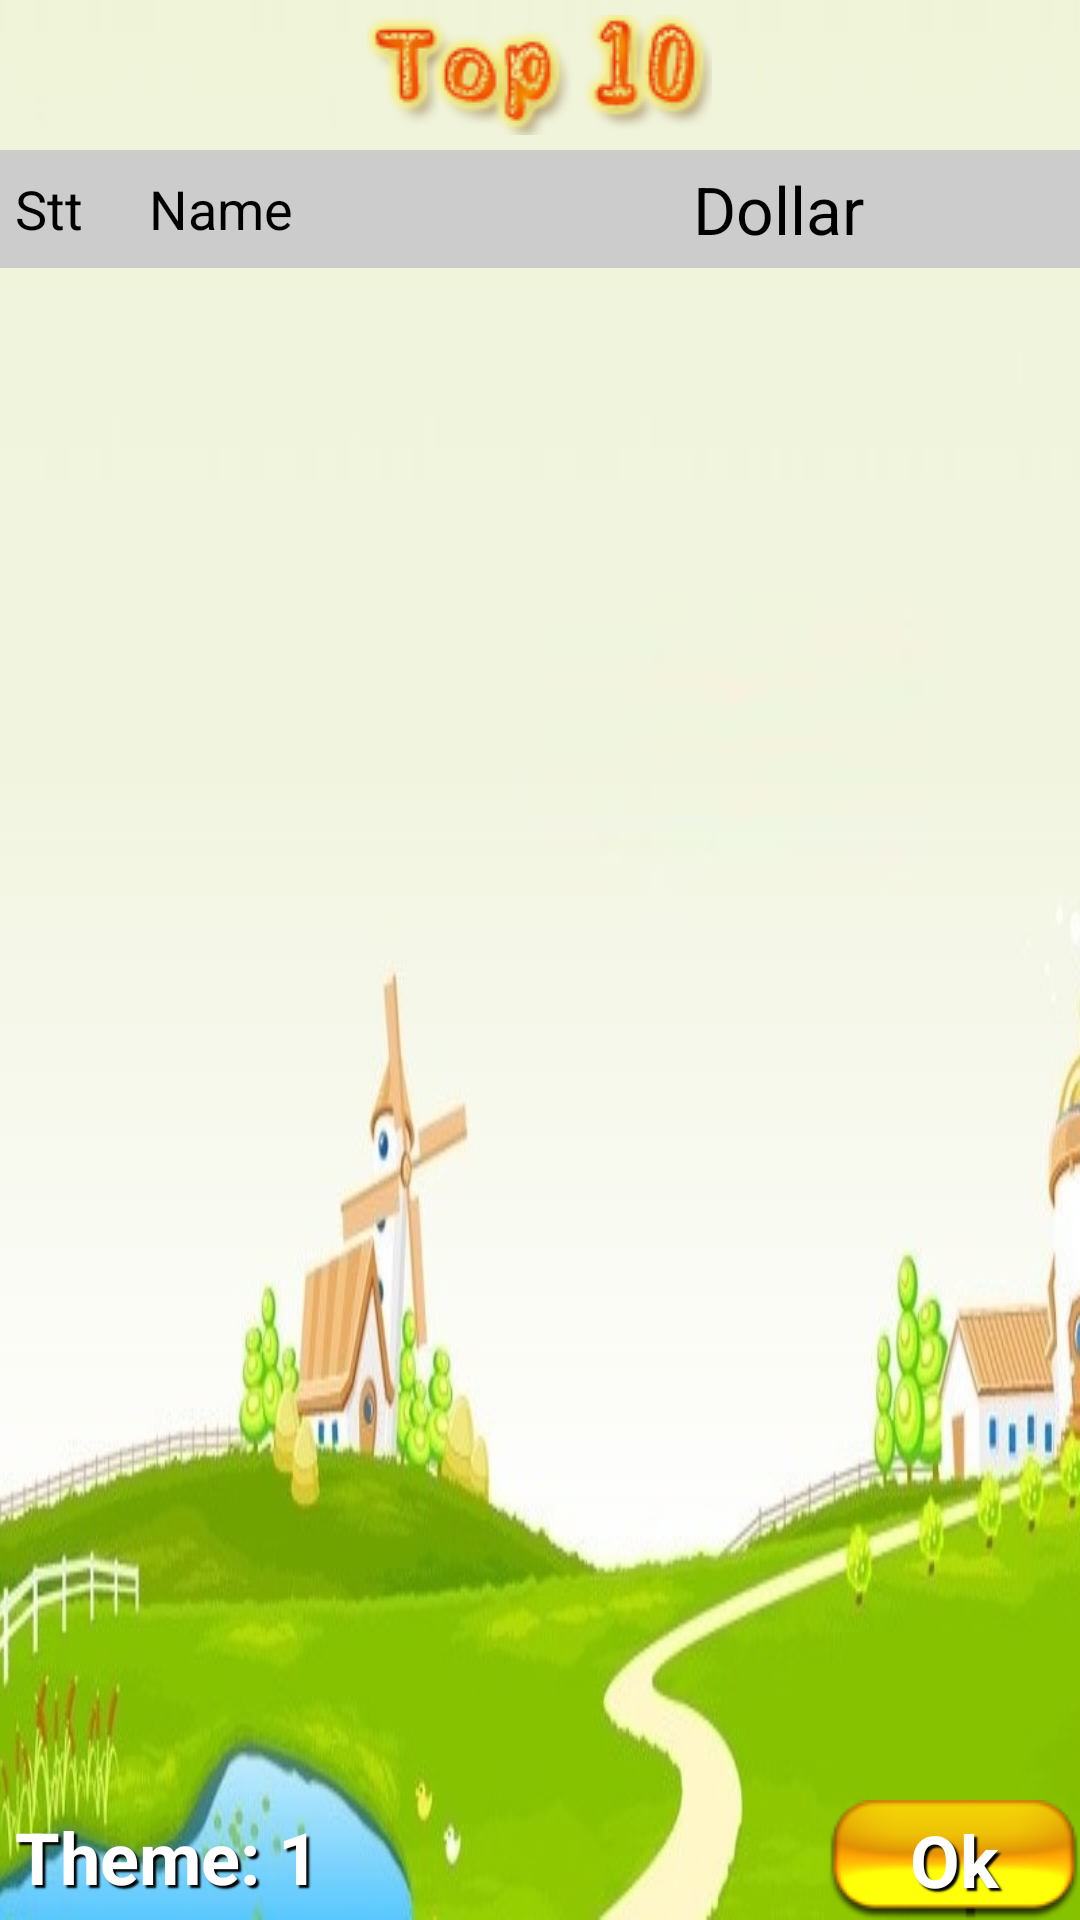

This screen was rendered from an Android layout file. Write that file and the resources it references.
<!-- AndroidManifest.xml: application theme AppTheme -->
<!-- res/layout/activity_heightscore.xml -->
<?xml version="1.0" encoding="utf-8"?>
<RelativeLayout xmlns:android="http://schemas.android.com/apk/res/android"
    xmlns:ads="http://schemas.android.com/apk/lib/com.google.ads"
    android:layout_width="fill_parent"
    android:layout_height="fill_parent"
    android:background="@drawable/bg9"
    android:orientation="vertical" >

    <Button
        android:id="@+id/button_yes"
        style="@style/txt"
        android:layout_width="wrap_content"
        android:layout_height="wrap_content"
        android:layout_alignParentBottom="true"
        android:layout_alignParentRight="true"
        android:background="@drawable/click_button_min"
        android:text="Ok" />

    <ImageView
        android:id="@+id/imageView1"
        android:layout_width="wrap_content"
        android:layout_height="wrap_content"
        android:layout_alignParentTop="true"
        android:layout_centerHorizontal="true"
        android:padding="5.0dip"
        android:src="@drawable/txt_top10" />

    <LinearLayout
        android:layout_width="fill_parent"
        android:layout_height="wrap_content"
        android:layout_above="@+id/button_yes"
        android:layout_alignParentLeft="true"
        android:layout_alignParentRight="true"
        android:layout_below="@+id/imageView1"
        android:orientation="vertical"
        android:paddingBottom="5.0dip" >

        <LinearLayout
            android:layout_width="fill_parent"
            android:layout_height="wrap_content"
            android:orientation="vertical" >

            <LinearLayout
                android:layout_width="fill_parent"
                android:layout_height="wrap_content"
                android:background="#ffcccccc"
                android:gravity="center_vertical"
                android:padding="5.0dip"
                android:weightSum="10.0" >

                <TextView
                    android:id="@+id/textView1"
                    android:layout_width="wrap_content"
                    android:layout_height="wrap_content"
                    android:layout_weight="1.0"
                    android:text="Stt"
                    android:textAppearance="?android:textAppearanceMedium" />

                <TextView
                    android:id="@+id/textView3"
                    android:layout_width="wrap_content"
                    android:layout_height="wrap_content"
                    android:layout_weight="6.0"
                    android:text="Name"
                    android:textAppearance="?android:textAppearanceMedium" />

                <TextView
                    android:id="@+id/textView2"
                    android:layout_width="wrap_content"
                    android:layout_height="wrap_content"
                    android:layout_weight="3.0"
                    android:text="Dollar"
                    android:textAppearance="?android:textAppearanceLarge" />
            </LinearLayout>
        </LinearLayout>

        <ScrollView
            android:id="@+id/scrollView1"
            android:layout_width="wrap_content"
            android:layout_height="fill_parent" >

            <LinearLayout
                android:id="@+id/content"
                android:layout_width="fill_parent"
                android:layout_height="wrap_content"
                android:orientation="vertical" />
        </ScrollView>
    </LinearLayout>

    <TextView
        android:id="@+id/txt_theme"
        style="@style/txt"
        android:layout_width="wrap_content"
        android:layout_height="wrap_content"
        android:layout_alignParentBottom="true"
        android:layout_alignParentLeft="true"
        android:padding="5.0dip"
        android:text="Theme: 1" />
</RelativeLayout>
<!-- resources referenced by this layout -->
<resources>
  <!-- drawable bg9: jpg bitmap (drawable, 42900 bytes) -->
  <!-- drawable click_button_min (drawable-mdpi) -->
  <?xml version="1.0" encoding="utf-8"?>
  <selector xmlns:android="http://schemas.android.com/apk/res/android">
  
      <item android:drawable="@drawable/button_bg_active_min" android:state_pressed="true"/>
      <item android:drawable="@drawable/button_bg_min" android:state_pressed="false"/>
  
  </selector>
  <!-- drawable txt_top10: png bitmap (drawable, 10112 bytes) -->
  <style name="txt">
          <item name="android:textSize">24.0sp</item>
          <item name="android:textStyle">bold</item>
          <item name="android:textColor">#ffffffff</item>
          <item name="android:gravity">center</item>
          <item name="android:shadowColor">#ff000000</item>
          <item name="android:shadowDx">3.0</item>
          <item name="android:shadowDy">3.0</item>
          <item name="android:shadowRadius">1.0</item>
      </style>
  <style name="AppTheme" parent="AppBaseTheme">
          
      </style>
  <!-- drawable button_bg_active_min: png bitmap (drawable, 2673 bytes) -->
  <!-- drawable button_bg_min: png bitmap (drawable, 2590 bytes) -->
  <style name="AppBaseTheme" parent="android:Theme.Light">
          
      </style>
</resources>
